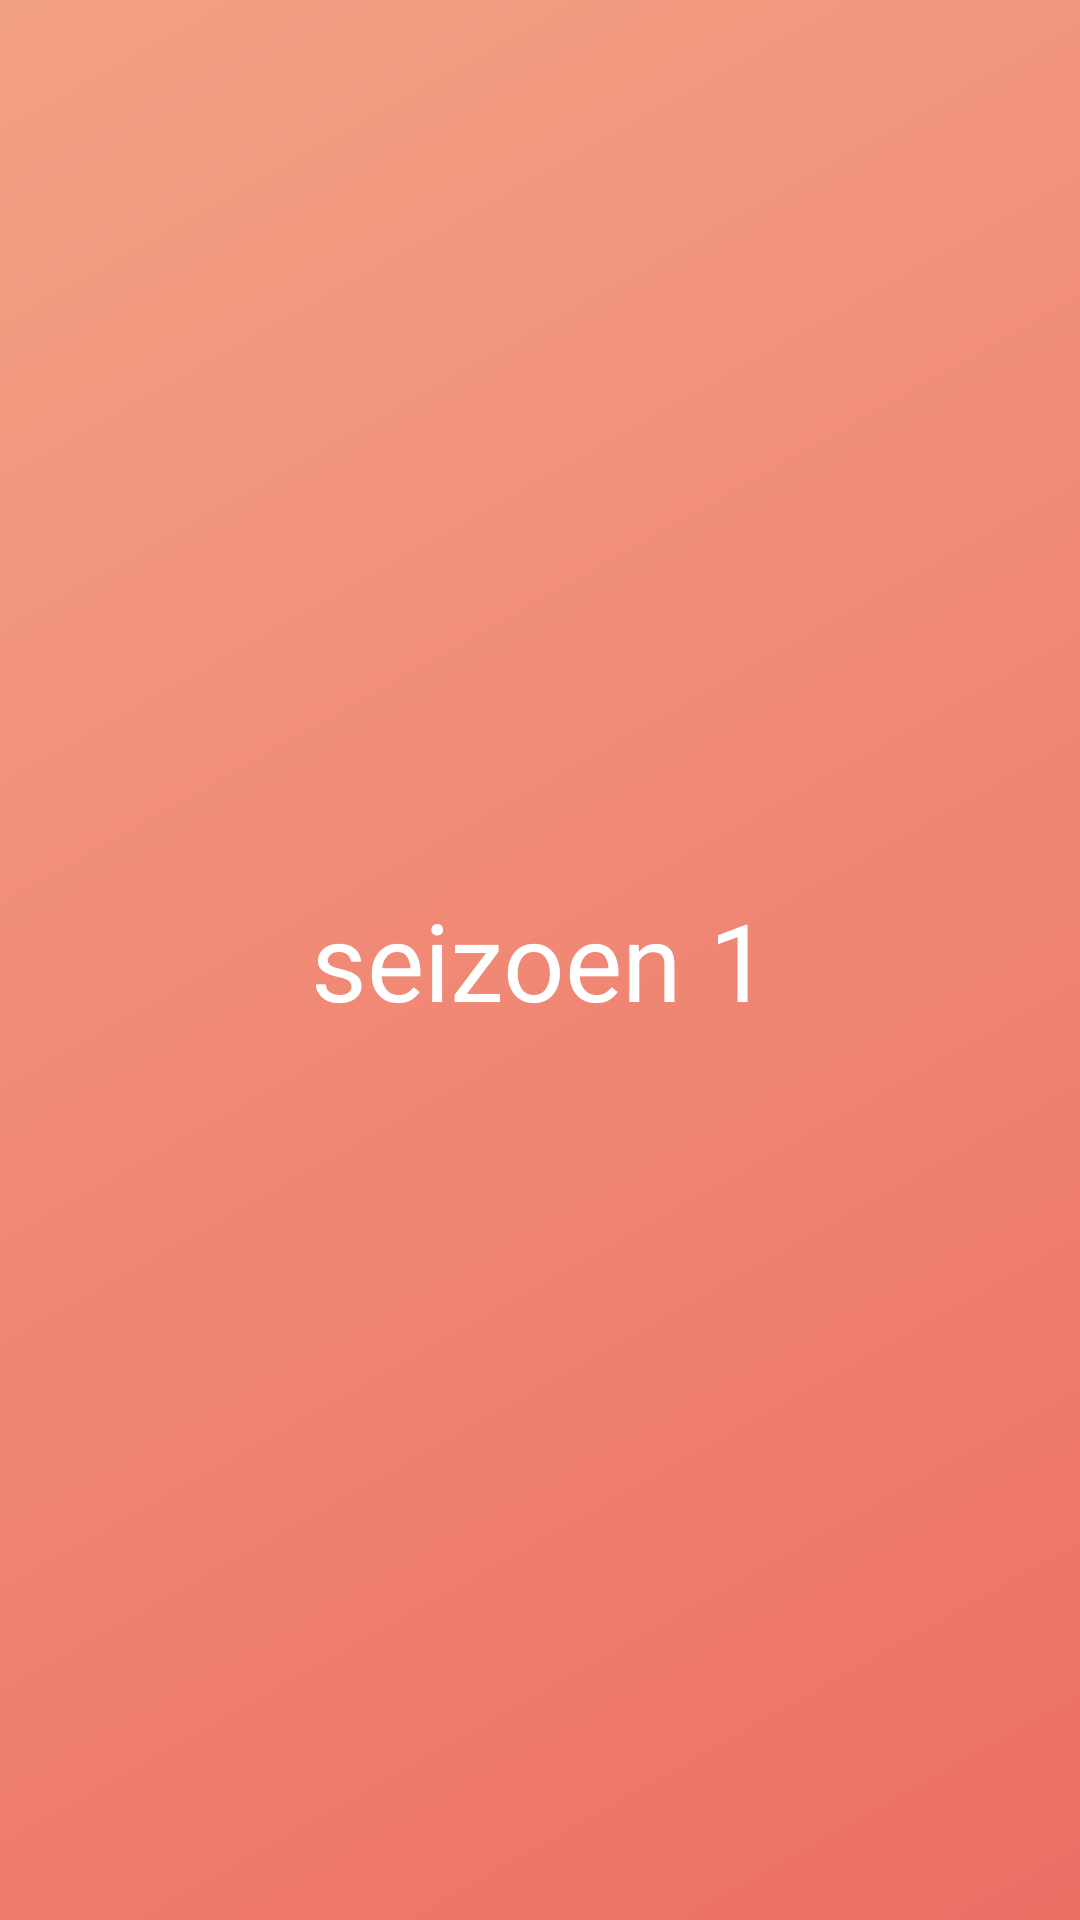

Write the Android layout XML for this screen, with the resource values it uses.
<!-- AndroidManifest.xml: application theme Theme.Movies_Master_Jeff -->
<!-- res/layout/activity_main_activity4_lijst_head.xml -->
<?xml version="1.0" encoding="utf-8"?>
<RelativeLayout xmlns:android="http://schemas.android.com/apk/res/android"
    android:layout_width="fill_parent"
    android:layout_height="75dp"
    android:orientation="vertical"
    android:background="@drawable/gradiant1">


    <TextView
        android:id="@+id/lblListHeader"
        android:layout_width="wrap_content"
        android:layout_height="match_parent"
        android:textSize="36dp"
        android:textColor="@color/white"
        android:text="seizoen 1"
        android:fontFamily="@font/montserrat_alternates"
        android:layout_centerVertical="true"
        android:layout_centerHorizontal="true"
        android:layout_centerInParent="true"
        android:gravity="center"
        />


    <ImageView
        android:id="@+id/image_1"
        android:layout_width="50dp"
        android:layout_height="75dp"
        android:layout_alignParentTop="true"
        android:layout_alignParentEnd="true"
        android:layout_alignParentBottom="true"
        android:layout_marginRight="25dp"
        android:src="@drawable/ic_outline_edit_24"
        android:layout_centerVertical="true"/>
</RelativeLayout>
<!-- resources referenced by this layout -->
<resources>
  <color name="white">#FFFFFFFF</color>
  <!-- drawable gradiant1 (drawable) -->
  <shape xmlns:android="http://schemas.android.com/apk/res/android"
      android:shape="rectangle">
      <gradient
          android:type="linear"
          android:angle="135"
          android:startColor="@color/color1"
          android:endColor="@color/color2"
          />
  </shape>
  <style name="Theme.Movies_Master_Jeff" parent="Theme.MaterialComponents.DayNight.NoActionBar">
      
      <item name="colorPrimary">@color/purple_500</item>
      <item name="colorPrimaryVariant">@color/purple_700</item>
      <item name="colorOnPrimary">@color/white</item>
      
      <item name="colorSecondary">@color/teal_200</item>
      <item name="colorSecondaryVariant">@color/teal_700</item>
      <item name="colorOnSecondary">@color/black</item>
      
      <item name="android:statusBarColor" tools:targetApi="l">?attr/colorPrimaryVariant</item>
      
  </style>
  <color name="color1">#EC6F66</color>
  <color name="color2">#F3A183</color>
  <color name="purple_500">#FF6200EE</color>
  <color name="purple_700">#FF3700B3</color>
  <color name="teal_200">#FF03DAC5</color>
  <color name="teal_700">#FF018786</color>
  <color name="black">#FF000000</color>
</resources>
